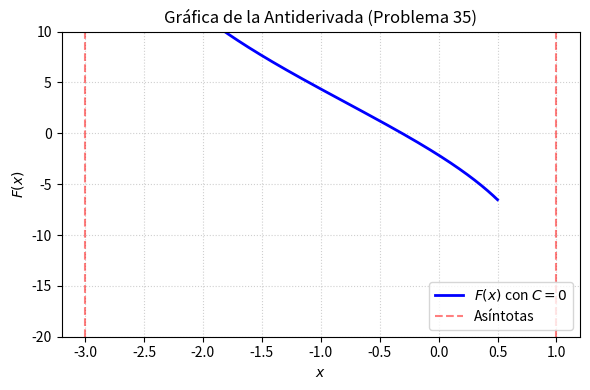

Write Python code to recreate this figure. (Note: this script raises an exception after producing the figure.)
import matplotlib
matplotlib.use('Agg')
import numpy as np
import matplotlib.pyplot as plt

# Definir el dominio evitando las asíntotas en x = -3, x = 1, x = 4
x = np.linspace(-2.5, 0.5, 400)

# Antiderivada F(x) con C = 0
# F(x) = 4*ln|x - 1| + 4*ln|x - 4| - 7*ln|x + 3|
# Evaluamos en el intervalo donde el argumento del logaritmo es positivo: (-3, 1)
def F(val):
    return 4 * np.log(np.abs(val - 1)) + 4 * np.log(np.abs(val - 4)) - 7 * np.log(np.abs(val + 3))

y = F(x)

plt.figure(figsize=(6, 4))
plt.plot(x, y, label=r'$F(x)$ con $C=0$', color='b', linewidth=2)
plt.axvline(x=-3, color='r', linestyle='--', alpha=0.5, label='Asíntotas')
plt.axvline(x=1, color='r', linestyle='--', alpha=0.5)

plt.title('Gráfica de la Antiderivada (Problema 35)')
plt.xlabel('$x$')
plt.ylabel('$F(x)$')
plt.ylim(-20, 10)
plt.legend(loc='lower right')
plt.grid(True, linestyle=':', alpha=0.6)
plt.tight_layout()

plt.savefig(r'semana_03/graficas/SEM03_P35_grafica.png', dpi=300, bbox_inches='tight')
plt.close()
